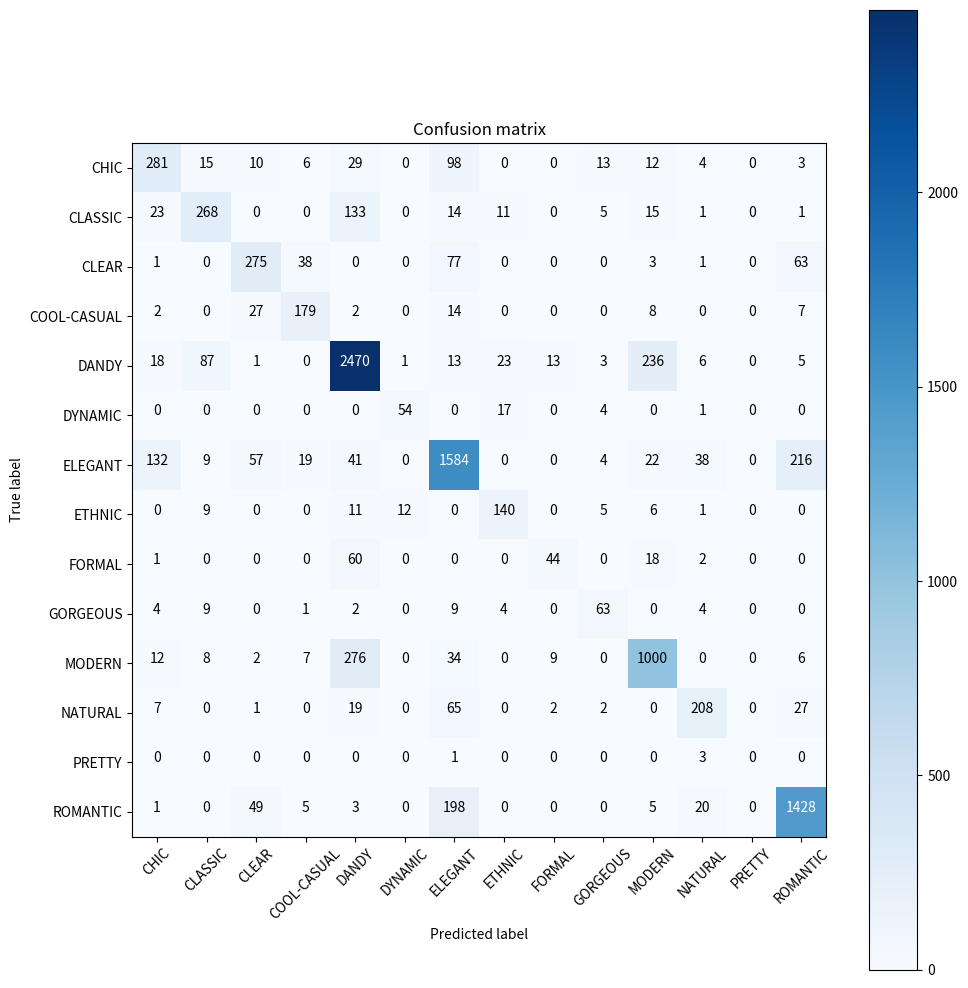

Reproduce this figure in Python.
import itertools
import numpy as np
import matplotlib.pyplot as plt
cm = np.array([[ 281,   15,   10,    6,   29,    0,   98,    0,    0,   13,   12,    4,    0,    3],
 [  23,  268,    0,    0,  133,    0,   14,   11,    0,    5,   15,    1,    0,    1],
 [   1,   0,  275,   38,    0,    0,   77,    0,    0,    0,    3,    1,    0,   63],
 [   2,    0,   27,  179,    2,    0,   14,    0,    0,    0,    8,    0,    0,    7],
 [  18,   87,    1,    0, 2470,    1,   13,   23,   13,    3,  236,    6,    0,    5],
 [   0,    0,    0,    0,    0,   54,    0,   17,    0,    4,    0,    1,    0,    0],
 [ 132,    9,   57,   19,   41,    0, 1584,    0,    0,    4,   22,   38,    0,  216],
 [   0,   9,    0,    0,   11,   12,    0,  140,    0,    5,    6,    1,    0,    0],
 [   1,    0,    0,    0,   60,    0,    0,    0,   44,    0,   18,    2,    0,    0],
 [   4,    9,    0,    1,    2,    0,    9,    4,    0,   63,    0,    4,    0,    0],
 [  12,   8,    2,    7,  276,    0,   34,    0,    9,    0, 1000,    0,    0,    6],
 [   7,    0,    1,    0,   19,    0,   65,    0,    2,    2,    0,  208,    0,   27],
 [   0,    0,    0,    0,    0,    0,    1,    0,    0,    0,    0,    3,    0,    0],
 [   1,    0,   49,    5,    3,    0,  198,    0,    0,    0,    5,   20,    0, 1428]])
def plot_confusion_matrix(cm, classes, normalize=False, title='Confusion matrix', cmap=plt.cm.Blues):
    if normalize:
        cm = cm.astype('float') / cm.sum(axis=1)[:, np.newaxis]
        print("Normalized confusion matrix")
    else:
        print('Confusion matrix, without normalization')

    print(cm)
    plt.imshow(cm, interpolation='nearest', cmap=cmap)
    plt.title(title)
    plt.colorbar()
    tick_marks = np.arange(len(classes))
    plt.xticks(tick_marks, classes, rotation=45)
    plt.yticks(tick_marks, classes)

    fmt = '.2f' if normalize else 'd'
    thresh = cm.max() / 2.
    for i, j in itertools.product(range(cm.shape[0]), range(cm.shape[1])):
        plt.text(j, i, format(cm[i, j], fmt), horizontalalignment="center", color="white" if cm[i, j] > thresh else "black")

    plt.tight_layout()
    plt.ylabel('True label')
    plt.xlabel('Predicted label')
    plt.show()

plt.figure(figsize=(10,10))
plot_confusion_matrix(cm, ['CHIC', 'CLASSIC', 'CLEAR', 'COOL-CASUAL', 'DANDY', 'DYNAMIC', 'ELEGANT', 'ETHNIC', 'FORMAL', 'GORGEOUS', 'MODERN', 'NATURAL', 'PRETTY', 'ROMANTIC'])